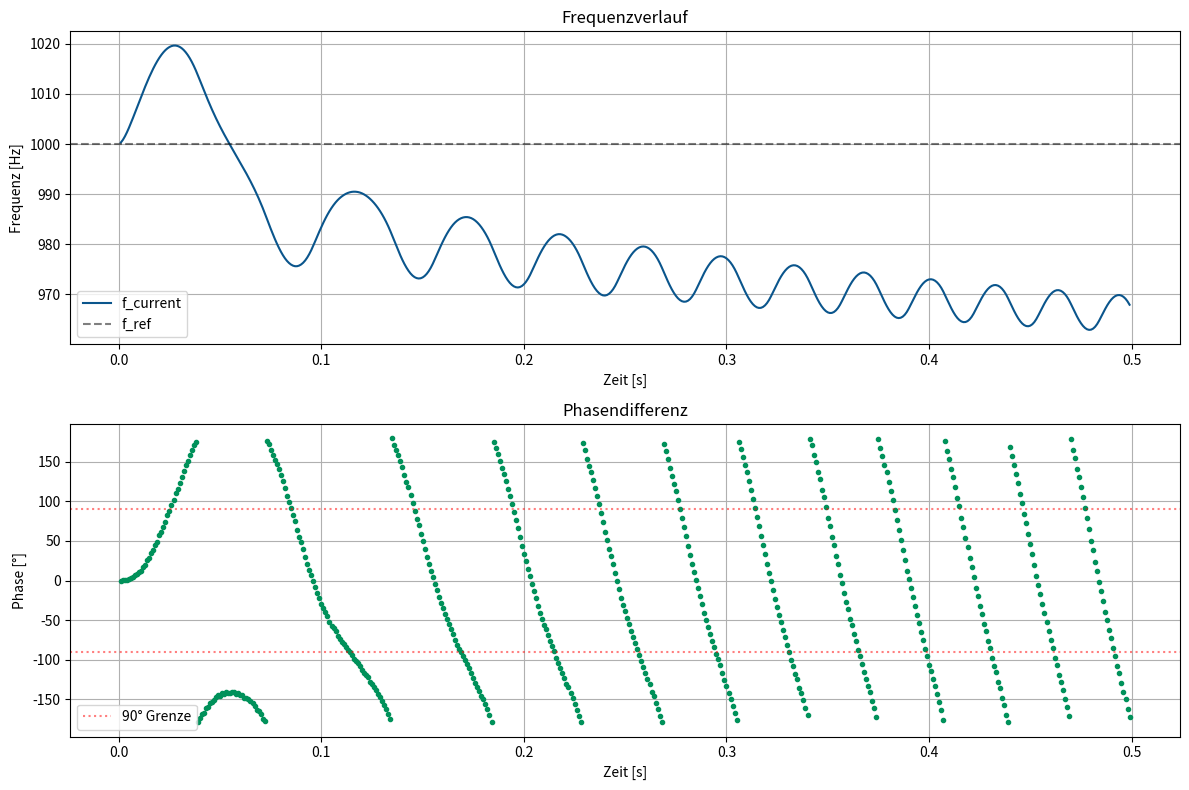

This figure's Python source:
#!/usr/bin/env python3
# -*- coding: utf-8 -*-
"""
Created on Thu Dec 11 12:53:08 2025

[redacted]
"""

import numpy as np
import matplotlib.pyplot as plt

# Farben
my_blue  = (10/255, 85/255, 140/255)
my_red   = (195/255, 5/255, 35/255)
my_green = (0/255, 145/255, 90/255)

# Parameter
f_ref     = 1000.0       
f_current = 1000.0       
df_max    = 4.0         # maximale Schrittweite [Hz]
fs        = 200_000.0    
T         = 0.5      
t         = np.arange(0, T, 1/fs)

ref = np.sin(2*np.pi*f_ref*t)
sig = np.zeros_like(t)
phi_sig = 0.0            

time_log = []
freq_log = []
phase_log = []  # Phase in [-180,180]

prev_ref = ref[0]

# Proportionalfaktor
Kp = df_max / 90.0 * 0.3   # [Hz/°]

# --- Tiefpass-Parameter für delta_f ---
alpha = 0.25            # 0<alpha<=1, kleiner = stärker geglättet
delta_f_filt = 0.0       # Initialwert des gefilterten Stellsignals
# --------------------------------------

phi_offset = np.deg2rad(0.0)   # 45° Start-Phasendifferenz

for i in range(1, len(t)):
    sig[i] = np.sin(phi_sig + phi_offset)   # hier Offset addieren
    phi_sig += 2*np.pi*f_current/fs

    if prev_ref < 0 and ref[i] >= 0:
        # Exakte Interpolation
        dt = -prev_ref / (ref[i] - prev_ref) / fs
        t_exact = t[i-1] + dt
        
        phi_ref_exact = 2*np.pi*f_ref*t_exact % (2*np.pi)
        phi_sig_exact = phi_sig - 2*np.pi*f_current/fs*(1-dt)
        phi_sig_exact = phi_sig_exact % (2*np.pi)
        
        # Phasendifferenz [-pi, pi]
        phi_diff = phi_sig_exact - phi_ref_exact
        phi = ((phi_diff + np.pi) % (2*np.pi)) - np.pi
        
        phi_deg = np.degrees(phi)
        phase_log.append(phi_deg)

        # ---------- ROBUSTE SYMMETRISCHE REGELUNG UM 90° ----------
        phi_rel = phi_deg % 360.0

        if 0 <= phi_rel < 90:
            direction = +1
            dist = 90 - phi_rel
        elif 90 <= phi_rel < 180:
            direction = -1
            dist = phi_rel - 90
        elif 180 <= phi_rel < 270:
            direction = -1
            dist = 270 - phi_rel
        else:  # 270..360
            direction = +1
            dist = phi_rel - 270

        error = direction * dist   # [-90,90]

        # ungefiltertes Stellsignal
        delta_f_raw = Kp * error
        delta_f_raw = np.clip(delta_f_raw, -df_max, df_max)

        # -------- Tiefpassfilter auf delta_f --------
        # einfacher IIR: y[n] = (1-alpha)*y[n-1] + alpha*x[n]
        delta_f_filt = (1.0 - alpha) * delta_f_filt + alpha * delta_f_raw

        # gefiltertes Stellsignal anwenden
        f_current += delta_f_filt
        # --------------------------------------------

        time_log.append(t_exact)
        freq_log.append(f_current)

    prev_ref = ref[i]

# Plots
plt.figure(1, figsize=(12, 8))
plt.subplot(211)
plt.plot(time_log, freq_log, color=my_blue, label='f_current')
plt.axhline(y=f_ref, color=(0,0,0), linestyle='--', alpha=0.5, label='f_ref')
plt.title("Frequenzverlauf")
plt.xlabel("Zeit [s]"); plt.ylabel("Frequenz [Hz]")
plt.grid(True)
plt.legend(loc='lower left')

plt.subplot(212)
plt.plot(time_log, phase_log, '.', color=my_green)
plt.axhline(y=90,  color='r', linestyle=':', alpha=0.5, label='90° Grenze')
plt.axhline(y=-90, color='r', linestyle=':', alpha=0.5)
plt.title("Phasendifferenz")
plt.xlabel("Zeit [s]"); plt.ylabel("Phase [°]")
plt.grid(True)
plt.legend(loc='lower left')

plt.tight_layout()
plt.show()
